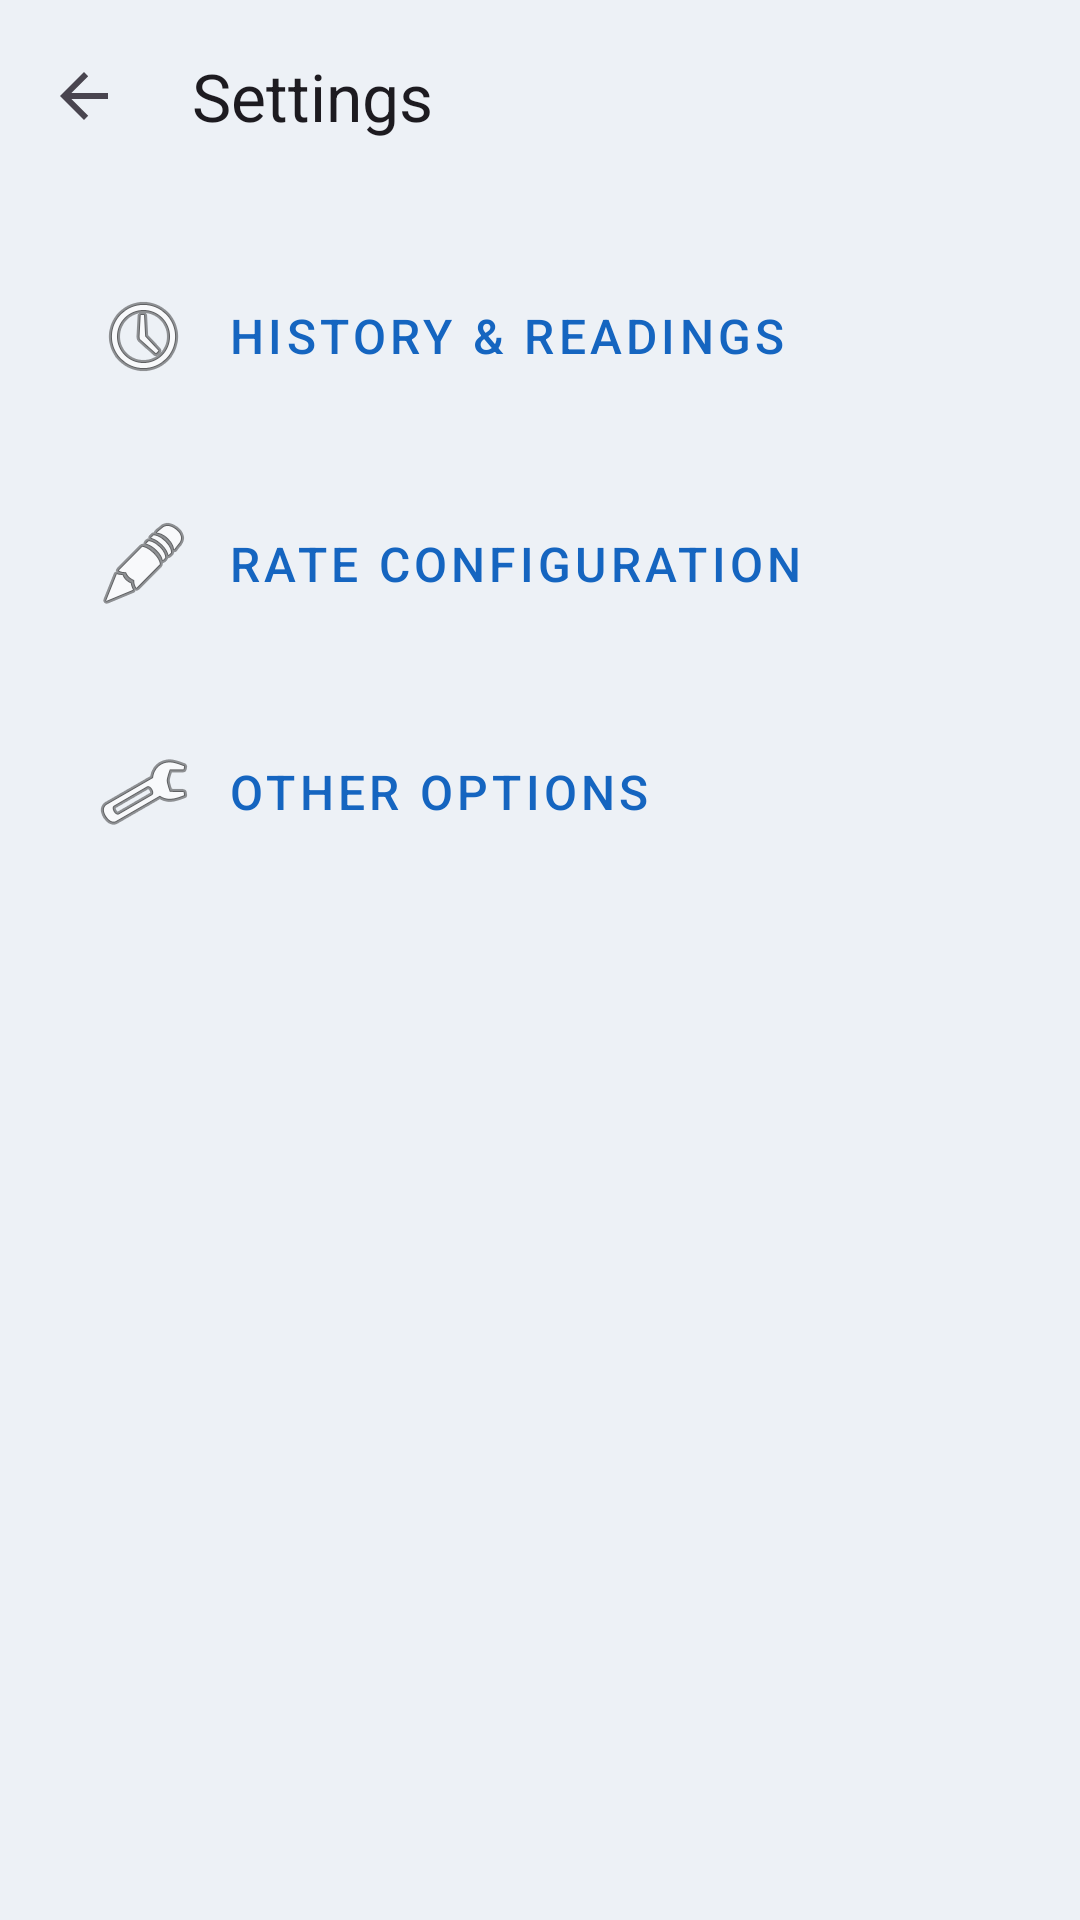

This screen was rendered from an Android layout file. Write that file and the resources it references.
<!-- AndroidManifest.xml: application theme Theme.MeterSnap -->
<!-- res/layout/activity_settings_new.xml -->
<?xml version="1.0" encoding="utf-8"?>
<LinearLayout xmlns:android="http://schemas.android.com/apk/res/android"
    xmlns:app="http://schemas.android.com/apk/res-auto"
    android:id="@+id/root_layout"
    android:layout_width="match_parent"
    android:layout_height="match_parent"
    android:orientation="vertical"
    android:background="?android:attr/colorBackground">

    
    <androidx.appcompat.widget.Toolbar
        android:id="@+id/toolbar"
        android:layout_width="match_parent"
        android:layout_height="wrap_content"
        android:minHeight="?attr/actionBarSize"
        android:background="?android:attr/colorBackground"
        android:elevation="4dp"
        app:contentInsetStartWithNavigation="0dp"
        app:navigationIcon="?attr/homeAsUpIndicator"
        app:title="Settings"
        app:titleTextColor="?android:attr/textColorPrimary"
        app:titleMarginStart="8dp" />

    
    <LinearLayout
        android:layout_width="match_parent"
        android:layout_height="match_parent"
        android:orientation="vertical"
        android:padding="16dp">

        
        <Button
            android:id="@+id/btn_history_readings"
            android:layout_width="match_parent"
            android:layout_height="wrap_content"
            android:text="History &amp; Readings"
            android:textSize="16sp"
            android:padding="16dp"
            android:drawableStart="@android:drawable/ic_menu_recent_history"
            android:drawablePadding="12dp"
            android:gravity="start|center_vertical"
            style="@style/Widget.MaterialComponents.Button.OutlinedButton" />

        
        <Button
            android:id="@+id/btn_rate_configuration"
            android:layout_width="match_parent"
            android:layout_height="wrap_content"
            android:layout_marginTop="12dp"
            android:text="Rate Configuration"
            android:textSize="16sp"
            android:padding="16dp"
            android:drawableStart="@android:drawable/ic_menu_edit"
            android:drawablePadding="12dp"
            android:gravity="start|center_vertical"
            style="@style/Widget.MaterialComponents.Button.OutlinedButton" />

        
        <Button
            android:id="@+id/btn_other_options"
            android:layout_width="match_parent"
            android:layout_height="wrap_content"
            android:layout_marginTop="12dp"
            android:text="Other Options"
            android:textSize="16sp"
            android:padding="16dp"
            android:drawableStart="@android:drawable/ic_menu_preferences"
            android:drawablePadding="12dp"
            android:gravity="start|center_vertical"
            style="@style/Widget.MaterialComponents.Button.OutlinedButton" />

    </LinearLayout>
</LinearLayout>
<!-- resources referenced by this layout -->
<resources>
  <style name="Theme.MeterSnap" parent="Base.Theme.MeterSnap" />
  <style name="Base.Theme.MeterSnap" parent="Theme.Material3.DayNight.NoActionBar">
          <item name="colorPrimary">@color/ms_blue_primary</item>
          <item name="colorOnPrimary">@color/ms_blue_on_primary</item>
          <item name="colorPrimaryContainer">@color/ms_blue_primary_container</item>
          <item name="colorOnPrimaryContainer">@color/ms_blue_on_primary_container</item>
          <item name="colorSecondary">@color/ms_blue_secondary</item>
          <item name="colorOnSecondary">@color/ms_blue_on_secondary</item>
          <item name="colorSecondaryContainer">@color/ms_blue_secondary_container</item>
          <item name="colorOnSecondaryContainer">@color/ms_blue_on_secondary_container</item>
          <item name="colorTertiary">@color/ms_blue_tertiary</item>
          <item name="colorOnTertiary">@color/ms_blue_on_tertiary</item>
          <item name="android:colorBackground">@color/app_screen_background</item>
          <item name="cardViewStyle">@style/Widget.MeterSnap.CardView</item>
  
          
          <item name="android:statusBarColor">@android:color/transparent</item>
          <item name="android:navigationBarColor">@android:color/transparent</item>
          
          
          <item name="android:windowLightStatusBar">true</item>
          <item name="android:windowLightNavigationBar">true</item>
      </style>
  <color name="ms_blue_primary">#1565C0</color>
  <color name="ms_blue_on_primary">#FFFFFFFF</color>
  <color name="ms_blue_primary_container">#D7E3FF</color>
  <color name="ms_blue_on_primary_container">#001B3F</color>
  <color name="ms_blue_secondary">#2F6EA5</color>
  <color name="ms_blue_on_secondary">#FFFFFFFF</color>
  <color name="ms_blue_secondary_container">#D1E4FF</color>
  <color name="ms_blue_on_secondary_container">#001D36</color>
  <color name="ms_blue_tertiary">#1E88E5</color>
  <color name="ms_blue_on_tertiary">#FFFFFFFF</color>
  <color name="app_screen_background">#FFEDF1F6</color>
  <style name="Widget.MeterSnap.CardView" parent="CardView">
          <item name="cardBackgroundColor">@color/app_card_background</item>
      </style>
  <color name="app_card_background">#FFFFFFFF</color>
</resources>
